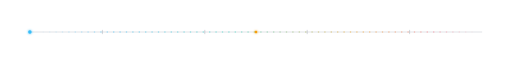
t = 0.00 s
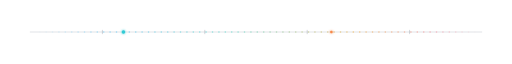
t = 1.20 s
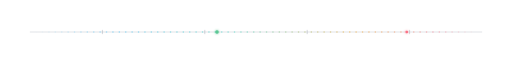
t = 2.40 s
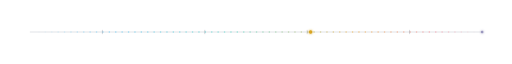
t = 3.60 s
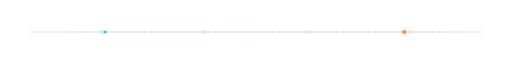
t = 4.80 s
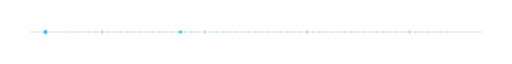
t = 6.00 s

The animated SVG that drew these frames (rendered in a browser with its animation timeline set to each time). Animation: 5 SMIL elements (animate=3,animateMotion=2); one cycle of 7.20 s, repeats indefinitely.

<svg width="1200" height="42" viewBox="0 0 1200 42" fill="none" xmlns="http://www.w3.org/2000/svg" role="img" aria-labelledby="title desc">
  <title id="title">Animated signal divider</title>
  <desc id="desc">Blue, teal, amber, and coral signals travel across a thin circuit line.</desc>
  <defs>
    <linearGradient id="signal" x1="80" y1="0" x2="1120" y2="0" gradientUnits="userSpaceOnUse">
      <stop stop-color="#38BDF8" stop-opacity="0"/>
      <stop offset=".18" stop-color="#38BDF8"/>
      <stop offset=".45" stop-color="#2DD4BF"/>
      <stop offset=".72" stop-color="#F59E0B"/>
      <stop offset=".9" stop-color="#FB7185"/>
      <stop offset="1" stop-color="#FB7185" stop-opacity="0"/>
    </linearGradient>
    <filter id="glow" x="-200%" y="-200%" width="500%" height="500%">
      <feGaussianBlur stdDeviation="3" result="blur"/>
      <feMerge><feMergeNode in="blur"/><feMergeNode in="SourceGraphic"/></feMerge>
    </filter>
    <path id="route" d="M70 21H1130"/>
  </defs>

  <path d="M70 21H1130" stroke="#334155" stroke-opacity=".34"/>
  <path d="M70 21H1130" stroke="url(#signal)" stroke-width="1.5" stroke-dasharray="3 12">
    <animate attributeName="stroke-dashoffset" values="0;-90" dur="5s" repeatCount="indefinite"/>
  </path>

  <g stroke="#475569" stroke-opacity=".55">
    <path d="M240 16V26"/><path d="M480 16V26"/><path d="M720 16V26"/><path d="M960 16V26"/>
  </g>

  <circle r="4" fill="#38BDF8" filter="url(#glow)">
    <animateMotion dur="5.8s" repeatCount="indefinite"><mpath href="#route"/></animateMotion>
    <animate attributeName="fill" values="#38BDF8;#2DD4BF;#F59E0B;#FB7185" dur="5.8s" repeatCount="indefinite"/>
  </circle>
  <circle r="3" fill="#F59E0B" filter="url(#glow)">
    <animateMotion dur="7.2s" begin="-3.6s" repeatCount="indefinite"><mpath href="#route"/></animateMotion>
    <animate attributeName="fill" values="#F59E0B;#FB7185;#38BDF8;#2DD4BF" dur="7.2s" repeatCount="indefinite"/>
  </circle>
</svg>
